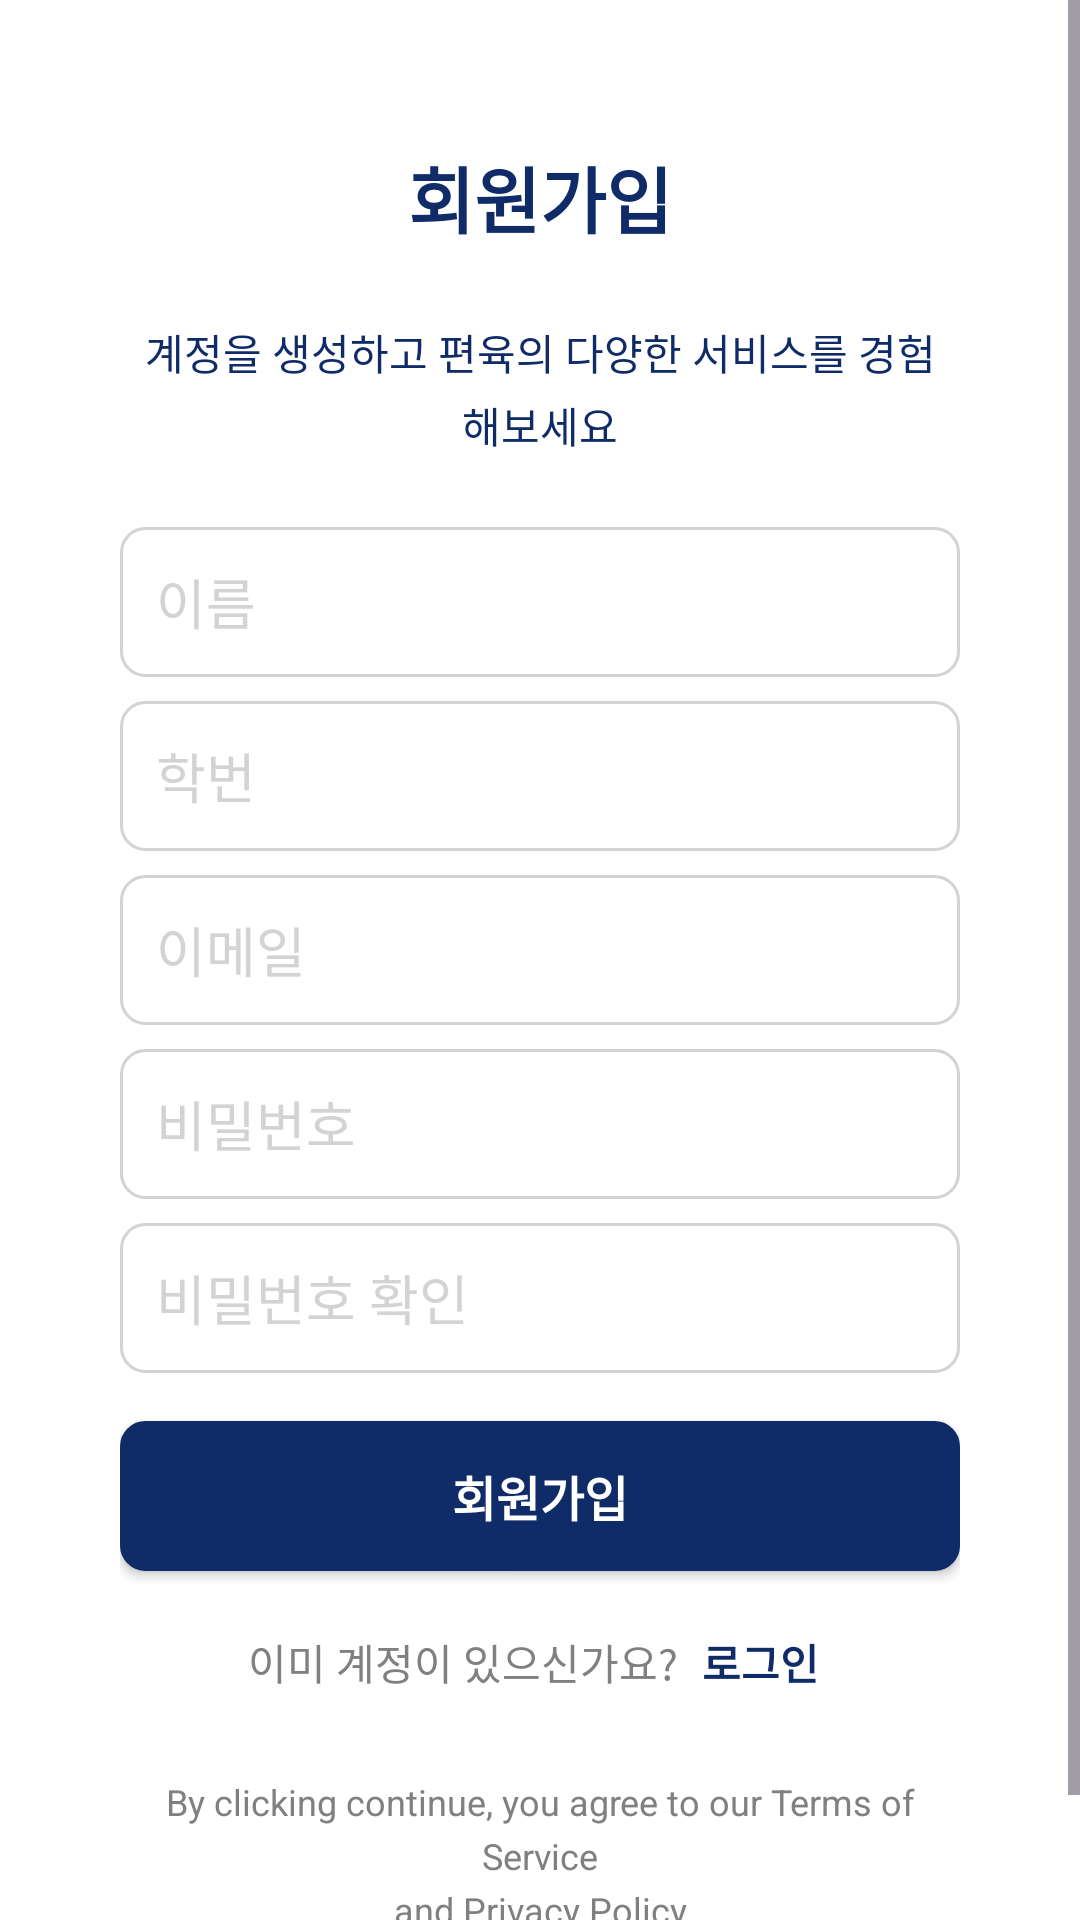

Android layout source for this screen:
<!-- AndroidManifest.xml: application theme Theme.Pyeonyookfe -->
<!-- res/layout/activity_signup.xml -->
<ScrollView
    xmlns:android="http://schemas.android.com/apk/res/android"
    android:layout_width="match_parent"
    android:layout_height="match_parent"
    android:background="@android:color/white">

    <LinearLayout
        android:layout_width="match_parent"
        android:layout_height="wrap_content"
        android:orientation="vertical"
        android:padding="40dp"
        android:gravity="center_horizontal">

        
        <TextView
            android:id="@+id/signUp_Title"
            android:layout_width="wrap_content"
            android:layout_height="wrap_content"
            android:layout_marginBottom="8dp"
            android:text="@string/signup"
            android:textSize="24sp"
            android:textStyle="bold"
            android:textColor="@color/SahmYook"
            android:gravity="center"
            android:padding="8dp"/>

        
        <TextView
            android:id="@+id/signup_prompt"
            android:layout_width="wrap_content"
            android:layout_height="wrap_content"
            android:layout_marginBottom="16dp"
            android:text="@string/signup_prompt"
            android:textSize="14sp"
            android:textColor="@color/SahmYook"
            android:gravity="center"
            android:lineSpacingExtra="4dp"
            android:padding="8dp"/>

        
        <EditText
            android:id="@+id/signup_Name"
            android:layout_width="match_parent"
            android:layout_height="50dp"
            android:layout_marginBottom="8dp"
            android:hint="@string/name"
            android:inputType="textPersonName"
            android:textColor="@color/SahmYook"
            android:textColorHint="@color/hint"
            android:background="@drawable/edit_text_background"
            android:padding="12dp"/>
        
        <EditText
            android:id="@+id/signup_Stdno"
            android:layout_width="match_parent"
            android:layout_height="50dp"
            android:layout_marginBottom="8dp"
            android:hint="@string/stdno"
            android:inputType="number"
            android:textColor="@color/SahmYook"
            android:textColorHint="@color/hint"
            android:background="@drawable/edit_text_background"
            android:padding="12dp"/>

        
        <EditText
            android:id="@+id/signup_Email"
            android:layout_width="match_parent"
            android:layout_height="50dp"
            android:layout_marginBottom="8dp"
            android:hint="@string/email"
            android:inputType="textEmailAddress"
            android:textColor="@color/SahmYook"
            android:textColorHint="@color/hint"
            android:background="@drawable/edit_text_background"
            android:padding="12dp"/>

        
        <EditText
            android:id="@+id/signup_Password"
            android:layout_width="match_parent"
            android:layout_height="50dp"
            android:layout_marginBottom="8dp"
            android:hint="@string/password"
            android:inputType="textPassword"
            android:textColor="@color/SahmYook"
            android:textColorHint="@color/hint"
            android:background="@drawable/edit_text_background"
            android:padding="12dp"/>

        
        <EditText
            android:id="@+id/signup_Password2"
            android:layout_width="match_parent"
            android:layout_height="50dp"
            android:layout_marginBottom="16dp"
            android:hint="@string/password2"
            android:inputType="textPassword"
            android:textColor="@color/SahmYook"
            android:textColorHint="@color/hint"
            android:background="@drawable/edit_text_background"
            android:padding="12dp"/>

        
        <android.widget.Button
            android:id="@+id/signup_Button"
            android:layout_width="match_parent"
            android:layout_height="50dp"
            android:layout_marginBottom="16dp"
            android:background="@drawable/button_background"
            android:text="@string/signup"
            android:textAllCaps="false"
            android:textColor="@color/white"
            android:textSize="16sp"
            android:textStyle="bold"/>

        
        <LinearLayout
            android:layout_width="wrap_content"
            android:layout_height="wrap_content"
            android:orientation="horizontal"
            android:gravity="center"
            android:layout_marginBottom="8dp">

            <TextView
                android:id="@+id/signInPrompt"
                android:layout_width="wrap_content"
                android:layout_height="wrap_content"
                android:text="@string/login_text"
                android:textSize="14sp"
                android:textColor="@color/gray"/>

            <TextView
                android:id="@+id/Login_Link"
                android:layout_width="wrap_content"
                android:layout_height="wrap_content"
                android:layout_marginLeft="4dp"
                android:text="@string/login"
                android:textSize="14sp"
                android:textStyle="bold"
                android:textColor="@color/SahmYook"
                android:clickable="true"
                android:focusable="true"
                android:background="?android:attr/selectableItemBackground"
                android:padding="4dp" />
        </LinearLayout>

        
        <TextView
            android:id="@+id/policiesTextSignUp"
            android:layout_width="match_parent"
            android:layout_height="wrap_content"
            android:gravity="center"
            android:layout_marginTop="16dp"
            android:text="@string/policies_text"
            android:textSize="12sp"
            android:textColor="#808080"
            android:lineSpacingExtra="4dp"/>
    </LinearLayout>
</ScrollView>
<!-- resources referenced by this layout -->
<resources>
  <color name="SahmYook">#102C68</color>
  <color name="gray">#808080</color>
  <color name="hint">#D3D3D3</color>
  <color name="white">#FFFFFFFF</color>
  <!-- drawable button_background (drawable) -->
  <?xml version="1.0" encoding="utf-8"?>
  <shape xmlns:android="http://schemas.android.com/apk/res/android"
      android:shape="rectangle">
  
      
      <solid android:color="#102C68" />
  
      
      <corners android:radius="8dp" />
  
      
      <stroke
          android:width="1dp"
          android:color="#102C68" />
  </shape>
  <!-- drawable edit_text_background (drawable) -->
  <?xml version="1.0" encoding="utf-8"?>
  <shape xmlns:android="http://schemas.android.com/apk/res/android"
      android:shape="rectangle">
  
      <solid android:color="@android:color/white" />
  
      
      <stroke
          android:width="1dp"
          android:color="#D3D3D3" />
  
      
      <corners android:radius="8dp" />
  </shape>
  <string name="email">이메일</string>
  <string name="login">로그인</string>
  <string name="login_text">이미 계정이 있으신가요?</string>
  <string name="name">이름</string>
  <string name="password">비밀번호</string>
  <string name="password2">비밀번호 확인</string>
  <string name="policies_text">By clicking continue, you agree to our Terms of Service\nand Privacy Policy</string>
  <string name="signup">회원가입</string>
  <string name="signup_prompt">계정을 생성하고 편육의 다양한 서비스를 경험해보세요</string>
  <string name="stdno">학번</string>
  <style name="Theme.Pyeonyookfe" parent="Base.Theme.Pyeonyookfe" />
  <style name="Base.Theme.Pyeonyookfe" parent="Theme.Material3.DayNight.NoActionBar">
          
          
      </style>
</resources>
